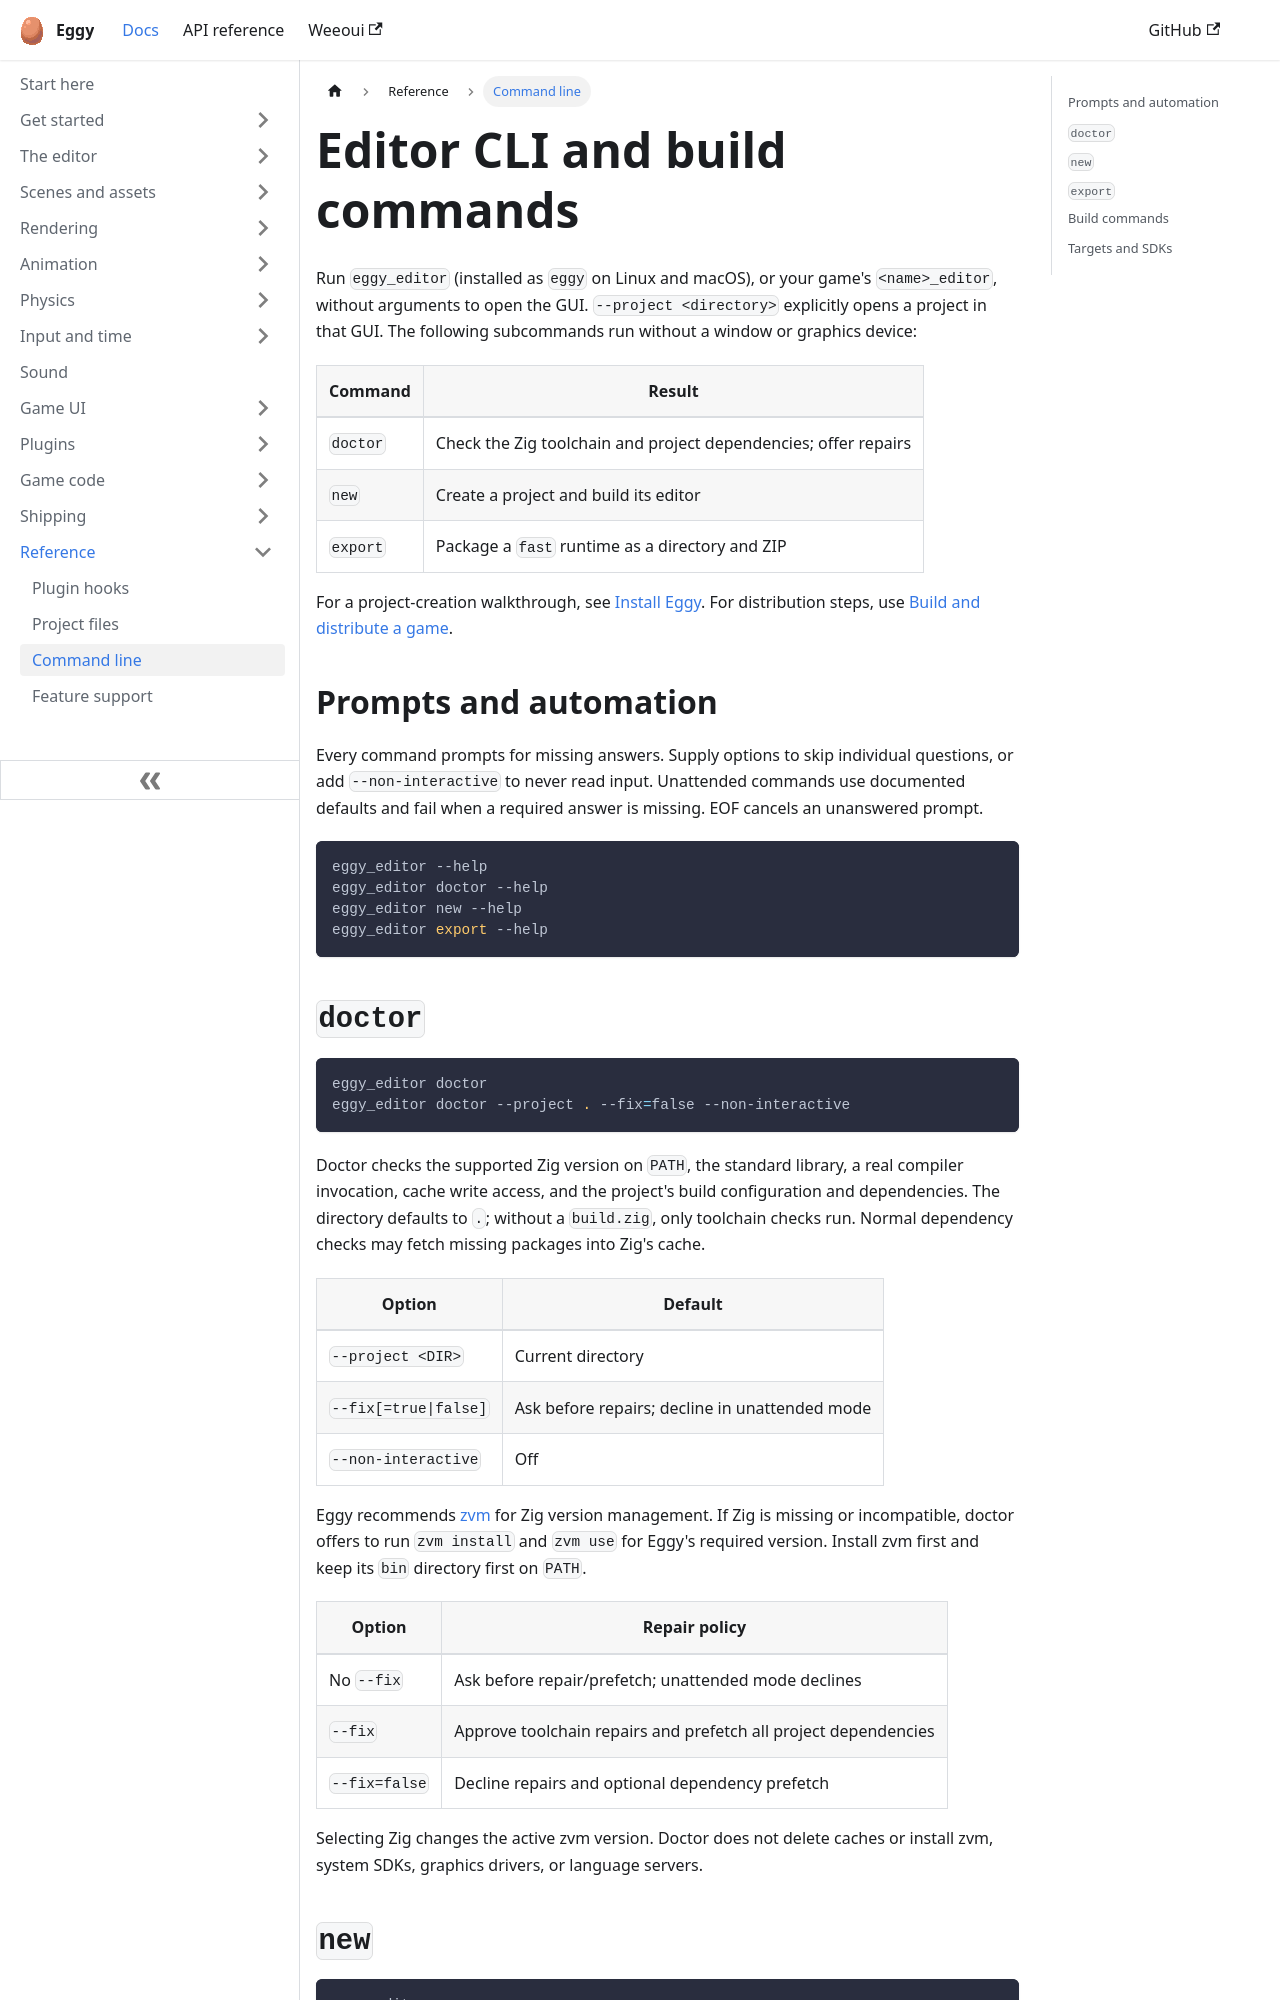

repository: eggyengine/eggy · page: reference/editor-cli/index.html · generator: docusaurus

---
title: Editor CLI and build commands
sidebar_position: 3
sidebar_label: Command line
---

Run `eggy_editor` (installed as `eggy` on Linux and macOS), or your game's `<name>_editor`,
without arguments to open the GUI.
`--project <directory>` explicitly opens a project in that GUI.
The following subcommands run without a window or graphics device:

| Command | Result |
| --- | --- |
| `doctor` | Check the Zig toolchain and project dependencies; offer repairs |
| `new` | Create a project and build its editor |
| `export` | Package a `fast` runtime as a directory and ZIP |

For a project-creation walkthrough, see [Install Eggy](../getting-started/install.md).
For distribution steps, use [Build and distribute a game](../shipping/build-and-export.md).

## Prompts and automation

Every command prompts for missing answers. Supply options to skip individual questions,
or add `--non-interactive` to never read input. Unattended commands use documented
defaults and fail when a required answer is missing. EOF cancels an unanswered prompt.

```sh
eggy_editor --help
eggy_editor doctor --help
eggy_editor new --help
eggy_editor export --help
```

## `doctor` {#check-the-toolchain}

```sh
eggy_editor doctor
eggy_editor doctor --project . --fix=false --non-interactive
```

Doctor checks the supported Zig version on `PATH`, the standard library, a real compiler
invocation, cache write access, and the project's build configuration and dependencies.
The directory defaults to `.`; without a `build.zig`, only toolchain checks run.
Normal dependency checks may fetch missing packages into Zig's cache.

| Option | Default |
| --- | --- |
| `--project <DIR>` | Current directory |
| `--fix[=true\|false]` | Ask before repairs; decline in unattended mode |
| `--non-interactive` | Off |

Eggy recommends [zvm](https://www.zvm.app) for Zig version management. If Zig is missing
or incompatible, doctor offers to run `zvm install` and `zvm use` for Eggy's required
version. Install zvm first and keep its `bin` directory first on `PATH`.

| Option | Repair policy |
| --- | --- |
| No `--fix` | Ask before repair/prefetch; unattended mode declines |
| `--fix` | Approve toolchain repairs and prefetch all project dependencies |
| `--fix=false` | Decline repairs and optional dependency prefetch |

Selecting Zig changes the active zvm version. Doctor does not delete caches or
install zvm, system SDKs, graphics drivers, or language servers.
